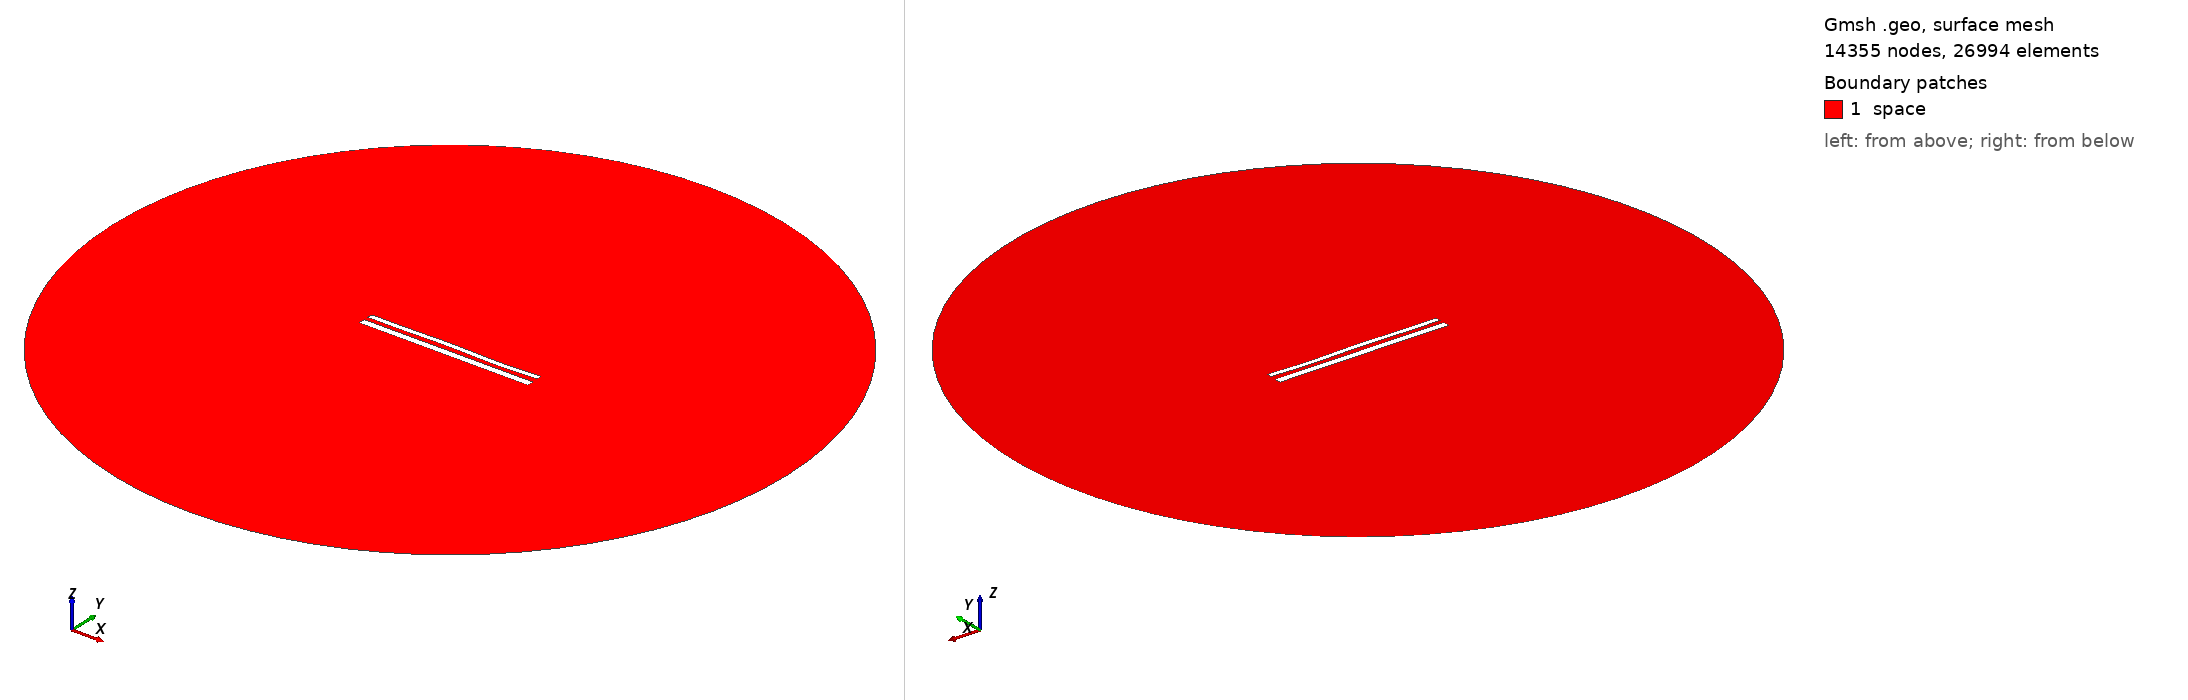

Gmsh geometry script, surface-meshed: 14355 nodes, 26994 surface elements. Boundary patches (legend numbers): 1 space. Left view from above one corner, right view from below the opposite corner. Legend entries are the model's physical surfaces. The drawing asked Gmsh for element sizes between 1% and 20% of the model's largest extent; the script's own settings can give other sizes.

=== 12471.geo (drawn) ===
//---------------------------------------
// Geometry kernel
//---------------------------------------

SetFactory("OpenCASCADE");



//---------------------------------------
// Parameters of the geometry
//---------------------------------------

// Overetch of the upper plate
overetch = 0.375;

// Distance between the plates
distance = 2.5;

// Discretization over the x axis (for the deformation)
nx = 50; 

// Length of the plate
L = 100 - overetch; 

// Number of modes
n = 4; 

// 1st mode coefficient
coeff(1) = 0.15;
beta(1) = 0.596864 * 3.1415926535 / L;

// 2nd mode coefficient
coeff(2) = 0.07499999999999998;
beta(2) = 1.49418 * 3.1415926535 / L;

// 3rd mode coefficient
coeff(3) = 0.15;
beta(3) = 2.50025 * 3.1415926535 / L;

// 4th mode coefficient
coeff(4) = -0.15;
beta(4) = 3.49999 * 3.1415926535 / L;



//---------------------------------------
// Upper plate (deformed rectangle)
//---------------------------------------

// Coordiantes of the upper plate
xmin = -50;
xmax = 50 - overetch;

// Height of the upper plate
yheight = 4 - 2 * overetch;

// Indexes of the points
UpperID[] = {};
LowerID[] = {};
LeftID[] = {};
RightID[] = {};

// Point index
p = 1;

// Horizontal edges
For i In {1:nx}
    x = xmin + (i-1)*(xmax - xmin)/(nx-1);

    y_bottom = distance / 2 + overetch;
    For j In {1:n}
        C = (Cosh(beta(j)*L) + Cos(beta(j)*L)) / (Sinh(beta(j)*L) + Sin(beta(j)*L));
        y_bottom  = y_bottom + coeff(j) * (Cosh(beta(j)*(x+50)) - Cos(beta(j)*(x+50)) - C * (Sinh(beta(j)*(x+50)) - Sin(beta(j)*(x+50))));
    EndFor

    y_top = y_bottom + yheight;

    Point(p) = {x, y_top, 0, 1.0};
    UpperID[i] = p;
    p = p + 1;

    Point(p) = {x, y_bottom, 0, 1.0};
    LowerID[i] = p;
    p = p + 1;
EndFor

// Create point lists
UpperPts[] = {}; LowerPts[] = {};
For i In {1:nx}
  UpperPts[] += {UpperID[i]};
  LowerPts[] += {LowerID[i]};
EndFor

// Build splines
Spline(1) = {UpperPts[]};
Spline(2) = {LowerPts[]};
Line(3) = {LowerPts[nx-1], UpperPts[nx-1]};
Line(4) = {LowerPts[0], UpperPts[0]};

// Build the plane surface
Curve Loop(1) = {2, 3, -1, -4};
Plane Surface(1) = {1};



//---------------------------------------
// Lower plate (rectangle)
//---------------------------------------

// Vertices
Point(1001) = {-50, -1, 0, 1.0};
Point(1002) = { 50, -1, 0, 1.0};
Point(1003) = { 50,  -5, 0, 1.0};
Point(1004) = {-50,  -5, 0, 1.0};

// Edges
Line(5) = {1001, 1002};
Line(6) = {1002, 1003};
Line(7) = {1003, 1004};
Line(8) = {1004, 1001};

// Plane surface
Line Loop(2) = {5, 6, 7, 8};
Plane Surface(2) = {2}; 



//---------------------------------------
// Outer (fictious) boundary
//---------------------------------------

// Points
Point(1005) = {0, 0, 0};       // Center
Point(1006) = {200, 0, 0};     // Start point
Point(1007) = {0, 200, 0};     // 90 degrees
Point(1008) = {-200, 0, 0};    // 180 degrees
Point(1009) = {0, -200, 0};    // 270 degrees

// Circle arcs (each needs start, center, end)
Circle(9) = {1006, 1005, 1007};
Circle(10) = {1007, 1005, 1008};
Circle(11) = {1008, 1005, 1009};
Circle(12) = {1009, 1005, 1006};

// Plane surface for the entire domain
Curve Loop(3) = {9, 10, 11, 12};
Surface(3) = {3};

// Subtract the plates from the whole domain to obtain the actual domain where we want to solve the equations
BooleanDifference{ Surface{3}; Delete; }{ Surface{1}; Surface{2}; Delete; }




//---------------------------------------
// Transfinite Lines/Curves
//---------------------------------------

// Set the number of points on the boundaries
r = 7;

// Plates
Transfinite Curve {1, 2} = 50*r Using Progression 1;
Transfinite Curve {3, 4} = 2*r Using Progression 1;
Transfinite Line {5, 7} = 50*r Using Progression 1;
Transfinite Line {6, 8} = 2*r Using Progression 1;

// Outer boundary
Transfinite Line {9, 10, 11, 12} = 20 Using Progression 1;



//---------------------------------------
// Physical groups
//---------------------------------------                

// Physical curves (boundaries)
Physical Line("force_segment", 10) = {2};
Physical Line("upper_plate", 11) = {1, 3, 4};
Physical Line("lower_plate", 12) = {5, 6, 7, 8};
Physical Line("boundary", 20) = {9, 10, 11, 12};

// Physical Surfaces
Physical Surface("space", 30) = {3};



//---------------------------------------
// 6. Generate the Mesh
//---------------------------------------

// 2D mesh generation
Mesh 2;
